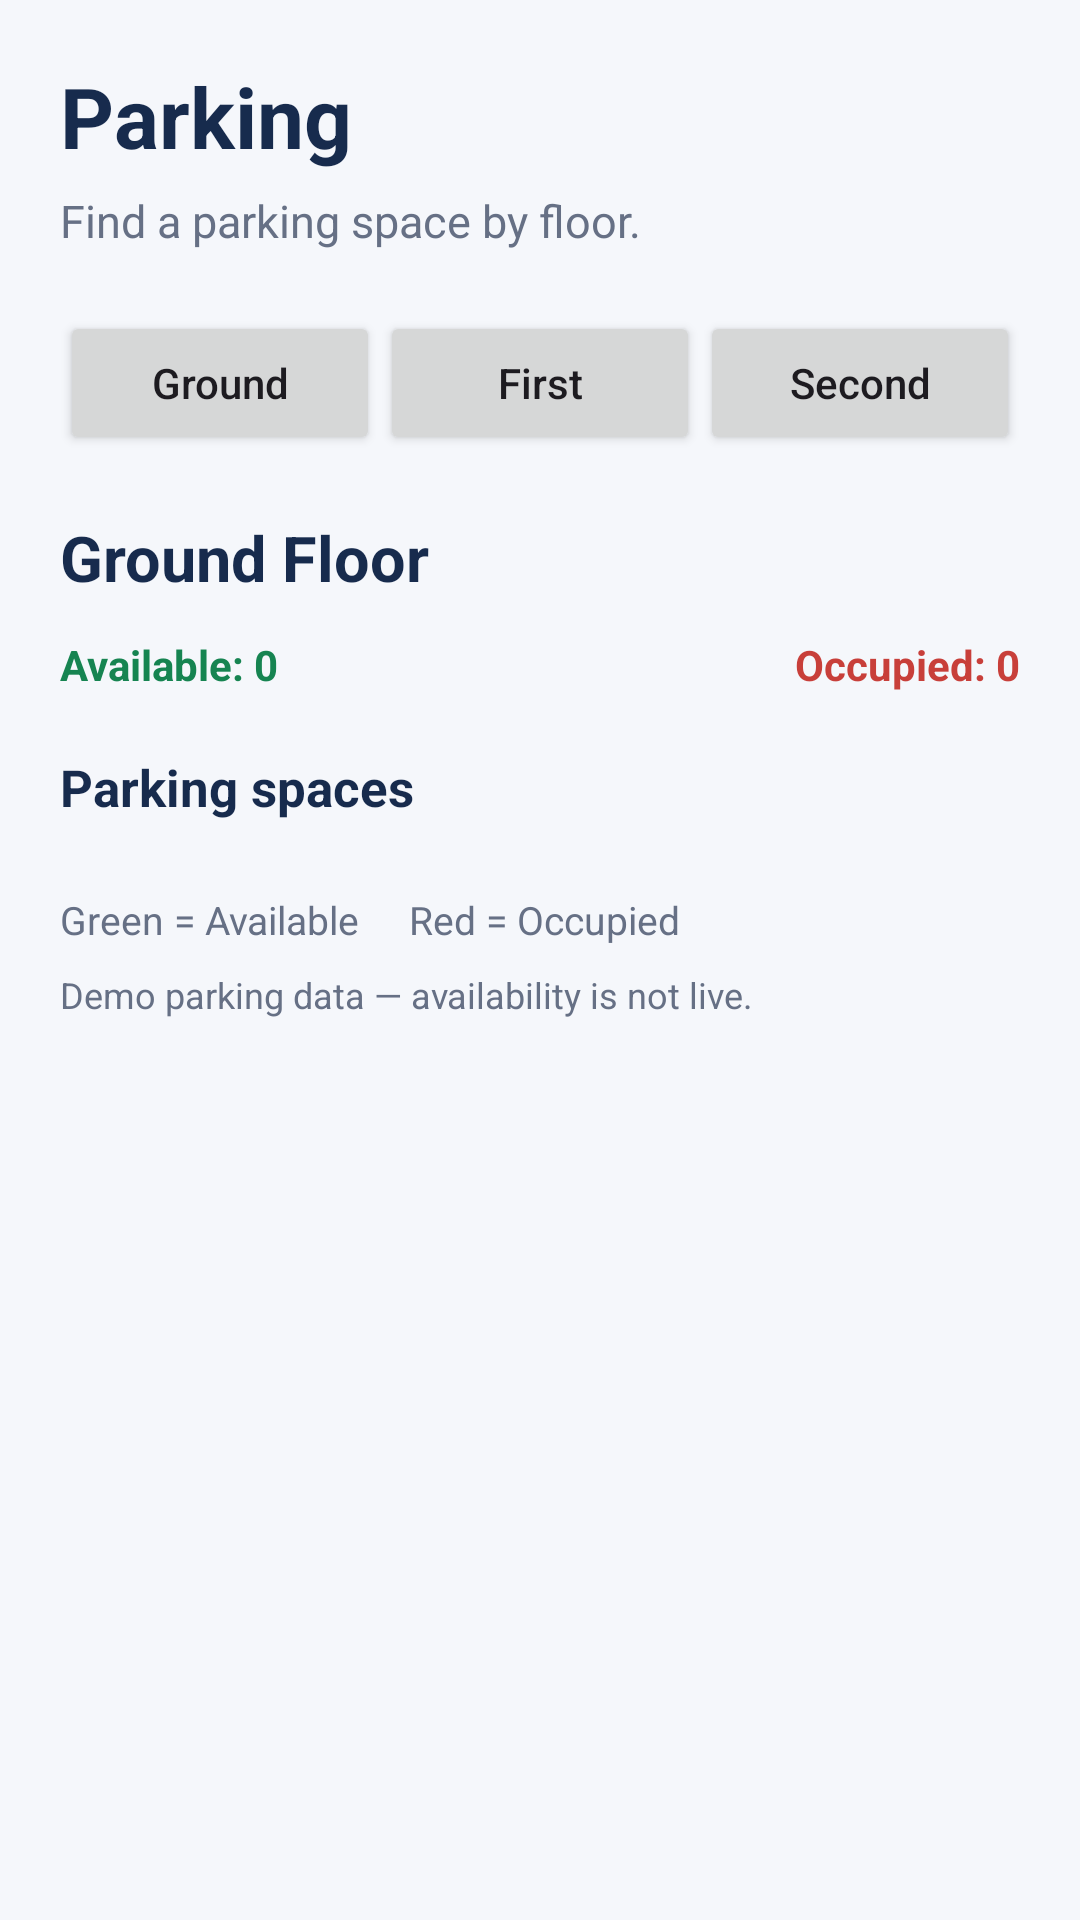

The Android layout XML behind this screen, and the referenced resources:
<!-- AndroidManifest.xml: application theme Theme.SmartMallCompanion -->
<!-- res/layout/fragment_parking.xml -->
<?xml version="1.0" encoding="utf-8"?>
<ScrollView xmlns:android="http://schemas.android.com/apk/res/android"
    android:layout_width="match_parent"
    android:layout_height="match_parent"
    android:background="#F5F7FB"
    android:fillViewport="true">

    <LinearLayout
        android:layout_width="match_parent"
        android:layout_height="wrap_content"
        android:orientation="vertical"
        android:padding="20dp">

        <TextView
            android:layout_width="match_parent"
            android:layout_height="wrap_content"
            android:text="Parking"
            android:textColor="#172B4D"
            android:textSize="28sp"
            android:textStyle="bold" />

        <TextView
            android:layout_width="match_parent"
            android:layout_height="wrap_content"
            android:layout_marginTop="6dp"
            android:text="Find a parking space by floor."
            android:textColor="#667085"
            android:textSize="15sp" />

        <LinearLayout
            android:layout_width="match_parent"
            android:layout_height="wrap_content"
            android:layout_marginTop="20dp"
            android:orientation="horizontal">

            <Button
                android:id="@+id/btnParkingGround"
                android:layout_width="0dp"
                android:layout_height="wrap_content"
                android:layout_weight="1"
                android:text="Ground"
                android:textAllCaps="false" />

            <Button
                android:id="@+id/btnParkingFirst"
                android:layout_width="0dp"
                android:layout_height="wrap_content"
                android:layout_weight="1"
                android:text="First"
                android:textAllCaps="false" />

            <Button
                android:id="@+id/btnParkingSecond"
                android:layout_width="0dp"
                android:layout_height="wrap_content"
                android:layout_weight="1"
                android:text="Second"
                android:textAllCaps="false" />
        </LinearLayout>

        <TextView
            android:id="@+id/tvParkingFloor"
            android:layout_width="match_parent"
            android:layout_height="wrap_content"
            android:layout_marginTop="20dp"
            android:text="Ground Floor"
            android:textColor="#172B4D"
            android:textSize="21sp"
            android:textStyle="bold" />

        <LinearLayout
            android:layout_width="match_parent"
            android:layout_height="wrap_content"
            android:layout_marginTop="12dp"
            android:orientation="horizontal">

            <TextView
                android:id="@+id/tvAvailable"
                android:layout_width="0dp"
                android:layout_height="wrap_content"
                android:layout_weight="1"
                android:text="Available: 0"
                android:textColor="#168451"
                android:textStyle="bold" />

            <TextView
                android:id="@+id/tvOccupied"
                android:layout_width="0dp"
                android:layout_height="wrap_content"
                android:layout_weight="1"
                android:gravity="end"
                android:text="Occupied: 0"
                android:textColor="#C83F3A"
                android:textStyle="bold" />
        </LinearLayout>

        <TextView
            android:layout_width="match_parent"
            android:layout_height="wrap_content"
            android:layout_marginTop="20dp"
            android:text="Parking spaces"
            android:textColor="#172B4D"
            android:textSize="17sp"
            android:textStyle="bold" />

        <LinearLayout
            android:id="@+id/parkingSpaces"
            android:layout_width="match_parent"
            android:layout_height="wrap_content"
            android:layout_marginTop="8dp"
            android:orientation="vertical" />

        <TextView
            android:layout_width="match_parent"
            android:layout_height="wrap_content"
            android:layout_marginTop="16dp"
            android:text="Green = Available     Red = Occupied"
            android:textColor="#667085"
            android:textSize="13sp" />

        <TextView
            android:layout_width="match_parent"
            android:layout_height="wrap_content"
            android:layout_marginTop="8dp"
            android:text="Demo parking data — availability is not live."
            android:textColor="#667085"
            android:textSize="12sp" />

    </LinearLayout>
</ScrollView>
<!-- resources referenced by this layout -->
<resources>
  <style name="Theme.SmartMallCompanion" parent="Base.Theme.SmartMallCompanion" />
  <style name="Base.Theme.SmartMallCompanion" parent="Theme.Material3.DayNight.NoActionBar">
          
          
      </style>
</resources>
